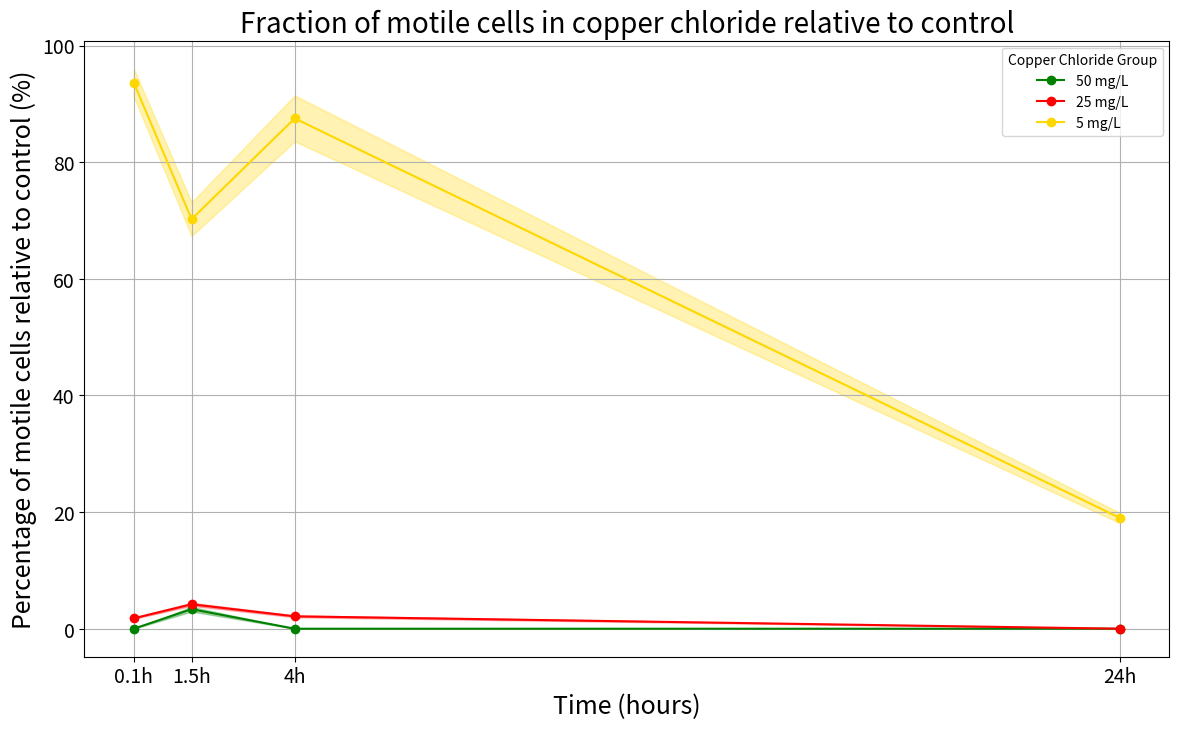

Reproduce this figure in Python.
import matplotlib.pyplot as plt
import numpy as np
from pathlib import Path

# Data

# Copper 200 showed no motility at any of the timepoints analysed

copper_100_0h = [0, 0, 0, 0, 0, 0, 0, 0, 0, 0, 0, 0, 0]
copper_100_1h = [16.20879509, 18.12060169, 0, 0, 0, 21.75811163, 0, 0, 0, 0, 0, 0, 0, 0, 0, 0, 4.166883643, 0]
copper_100_4h = [0, 0, 0, 0, 0, 0, 0, 0, 0, 0, 0, 0, 0, 0]
copper_100_24h = [0, 0, 0, 0, 0, 0, 0, 0, 0, 0, 0, 0, 0]

copper_50_0h = [10.67220549, 0, 0, 0, 0, 0, 0, 0, 6.209850562, 5.302793738, 0, 0, 0, 0, 4.596902364]
copper_50_1h = [0, 0, 0, 0, 5.649741761, 0, 0, 0, 13.59294305, 17.60111856, 10.34839634, 9.112083505, 9.360594873, 5.122713612, 0, 0, 0, 4.638132595]
copper_50_4h = [0, 8.424261201, 10.2129742, 0, 0, 0, 0, 0, 0, 0, 5.56378445, 5.250331805, 0, 0, 2.444416775]
copper_50_24h = [0, 0, 0, 0, 0, 0, 0, 0, 0, 0, 0]

copper_10_0h = [90.6141394, 103.5984825, 134.3503435, 117.9871607, 73.74197542, 82.23347562, 96.04984939, 99.49187603, 87.00729167, 91.47319198, 73.41423331, 64.35663309, 102.9706129, 103.2387656, 83.99086014]
copper_10_1h = [58.50371796, 88.43752211, 71.01140938, 79.20503354, 42.60684563, 81.60518607, 103.7647339, 120.1276342, 72.80462679, 47.16024898, 75.30605158, 57.42113965, 52.59043894, 45.9330306, 71.67684427, 55.58247968]
copper_10_4h = [102.1815845, 135.2028449, 104.6938504, 92.76392691, 96.1996279, 101.6655159, 78.82436471, 58.18904322, 76.95970232, 102.3299963, 87.44071117, 13.80642808]
copper_10_24h = [31.6701946, 20.47395039, 0, 6.774626518, 34.50543107, 15.87673209, 12.28437024, 24.41422009, 38.8893178, 47.67197713, 9.608566819, 11.40047282, 2.914310056, 19.69059925, 8.475679028]

# Standard Errors

se_copper_100_0h = [0, 0, 0, 0, 0, 0, 0, 0, 0, 0, 0, 0, 0]
se_copper_100_1h = [1.798014796, 2.010088336, 0, 0, 0, 2.413591291, 0, 0, 0, 0, 0, 0, 0, 0, 0, 0, 0.462225502, 0]
se_copper_100_4h = [0, 0, 0, 0, 0, 0, 0, 0, 0, 0, 0, 0, 0, 0]
se_copper_100_24h = [0, 0, 0, 0, 0, 0, 0, 0, 0, 0, 0, 0, 0]

se_copper_50_0h = [0.532245573, 0, 0, 0, 0, 0, 0, 0, 0.309698448, 0.264461596, 0, 0, 0, 0, 0.229257292]
se_copper_50_1h = [0, 0, 0, 0, 0.455994335, 0, 0, 0, 1.097095282, 1.420597737, 0.835225805, 0.735442191, 0.755499706, 0.41345755, 0, 0, 0, 0.374346701]
se_copper_50_4h = [0, 0.636654613, 0.771834702, 0, 0, 0, 0, 0, 0, 0, 0.420477114, 0.396788262, 0, 0, 0.184734207]
se_copper_50_24h = [0, 0, 0, 0, 0, 0, 0, 0, 0, 0, 0]

se_copper_10_0h = [4.519119749, 5.166676543, 6.700337219, 5.884270507, 3.677669067, 4.101158232, 4.790210161, 4.961871346, 4.339238586, 4.561962528, 3.661323871, 3.209602095, 5.135363351, 5.148736693, 4.188802734]
se_copper_10_1h = [4.72187316, 7.13784998, 5.731377077, 6.392689817, 3.438826246, 6.58640769, 8.374919218, 9.695579556, 5.876108822, 3.806334395, 6.078000445, 4.634497561, 4.244608561, 3.707284801, 5.785084761, 4.486098117]
se_copper_10_4h = [7.722264959, 10.21781172, 7.912126793, 7.01053547, 7.270184932, 7.683263621, 5.95706783, 4.397575276, 5.816147945, 7.73348103, 6.608239081, 1.043406171]
se_copper_10_24h = [2.342476892, 1.514349889, 0, 0.501083314, 2.552184347, 1.174317951, 0.908609934, 1.805790811, 2.876437276, 3.526044163, 0.710694899, 0.843232714, 0.21555611, 1.456409546, 0.626901177]

# 
times = np.array([0.1, 1.5, 4, 24])

# Means calculated 
means = {
    '50 mg/L': [
        np.mean(copper_100_0h),
        np.mean(copper_100_1h),
        np.mean(copper_100_4h),
        np.mean(copper_100_24h),
    ],
    '25 mg/L': [
        np.mean(copper_50_0h),
        np.mean(copper_50_1h),
        np.mean(copper_50_4h),
        np.mean(copper_50_24h),
    ],
    '5 mg/L': [
        np.mean(copper_10_0h),
        np.mean(copper_10_1h),
        np.mean(copper_10_4h),
        np.mean(copper_10_24h),
    ]
}

def combined_se(se_list):
    se_array = np.array(se_list)
    n = len(se_array)
    return np.sqrt(np.sum(se_array**2)) / n

ses = {
    '50 mg/L': [
        combined_se(se_copper_100_0h),
        combined_se(se_copper_100_1h),
        combined_se(se_copper_100_4h),
        combined_se(se_copper_100_24h),
    ],
    '25 mg/L': [
        combined_se(se_copper_50_0h),
        combined_se(se_copper_50_1h),
        combined_se(se_copper_50_4h),
        combined_se(se_copper_50_24h),
    ],
    '5 mg/L': [
        combined_se(se_copper_10_0h),
        combined_se(se_copper_10_1h),
        combined_se(se_copper_10_4h),
        combined_se(se_copper_10_24h),
    ],
}

# Calculate medians
medians = {
    '50 mg/L': [
        np.median(copper_100_0h),
        np.median(copper_100_1h),
        np.median(copper_100_4h),
        np.median(copper_100_24h),
    ],
    '25 mg/L': [
        np.median(copper_50_0h),
        np.median(copper_50_1h),
        np.median(copper_50_4h),
        np.median(copper_50_24h),
    ],
    '5 mg/L': [
        np.median(copper_10_0h),
        np.median(copper_10_1h),
        np.median(copper_10_4h),
        np.median(copper_10_24h),
    ],
}

#print(medians)

# Save data
output_dir = Path(r"C:\Users\asus\OneDrive\Documents\MEBiom\TU\ME_part2\Plots\Motility_Plots")  # Change this to your desired folder path
output_dir.mkdir(parents=True, exist_ok=True)  # Create directory if it doesn't exist

output_filename = "copper_motility_summary.txt"
output_path = output_dir / output_filename

with open(output_path, 'w') as f:
    f.write(f"{'Concentration':<16}{'Time(h)':<16}{'Mean':<16}{'SE':<16}{'Median'}\n")
    for conc in means:
        for t_idx, t in enumerate(times):
            f.write(f"{conc:<15}\t{t:<10}\t{means[conc][t_idx]:<10.2f}\t{ses[conc][t_idx]:<10.2f}\t{medians[conc][t_idx]:.2f}\n")

print(f"File saved at: {output_path.resolve()}")

# Plot data
colors = {
    '100 mg/L': 'blue',
    '50 mg/L': 'green',
    '25 mg/L': 'red',
    '5 mg/L': 'gold',
}

plt.figure(figsize=(14, 8))

for group in means:
    mean_vals = np.array(means[group])
    ci_margins = 1.96 * np.array(ses[group])  # 95% CI margins
    
    plt.plot(times, mean_vals, marker='o', label=group, color=colors[group])
    plt.fill_between(times, mean_vals - ci_margins, mean_vals + ci_margins, 
                     alpha=0.3, color=colors[group])

plt.title('Fraction of motile cells in copper chloride relative to control', fontsize=20)
plt.xlabel('Time (hours)', fontsize=18)
plt.ylabel('Percentage of motile cells relative to control (%)', fontsize=18)
plt.xticks(times, ['0.1h', '1.5h', '4h', '24h'], fontsize=14)
plt.yticks(fontsize=14)
plt.legend(title='Copper Chloride Group')
plt.grid(True)
plt.show()
